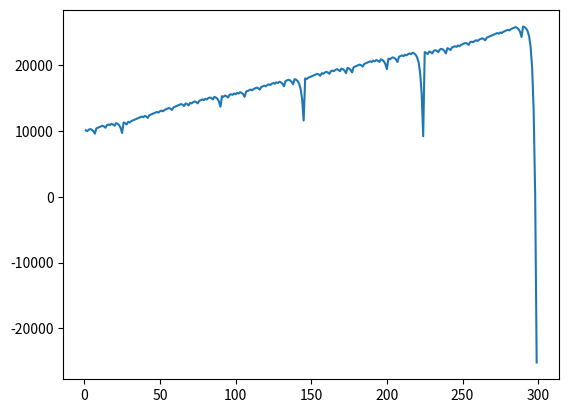

Source code (Python):
from matplotlib import pyplot as plt
import random

runs = 0
bal = 10000
baseBet = 100
amountHistory = []
runHistory = []
win = False
multiplier = 1


def bet(b):
    global bal
    global win
    global multiplier
    if random.randint(1, 2) % 2 == 0:
        bal += b
        win = True
        multiplier = 1
    else:
        bal -= b
        win = False
        multiplier *= 2


while bal > 0:
    if win:
        bet(baseBet)
    else:
        bet(baseBet * multiplier)
    runs += 1
    amountHistory.append(bal)
    runHistory.append(runs)


plt.plot(runHistory, amountHistory)

plt.show()
